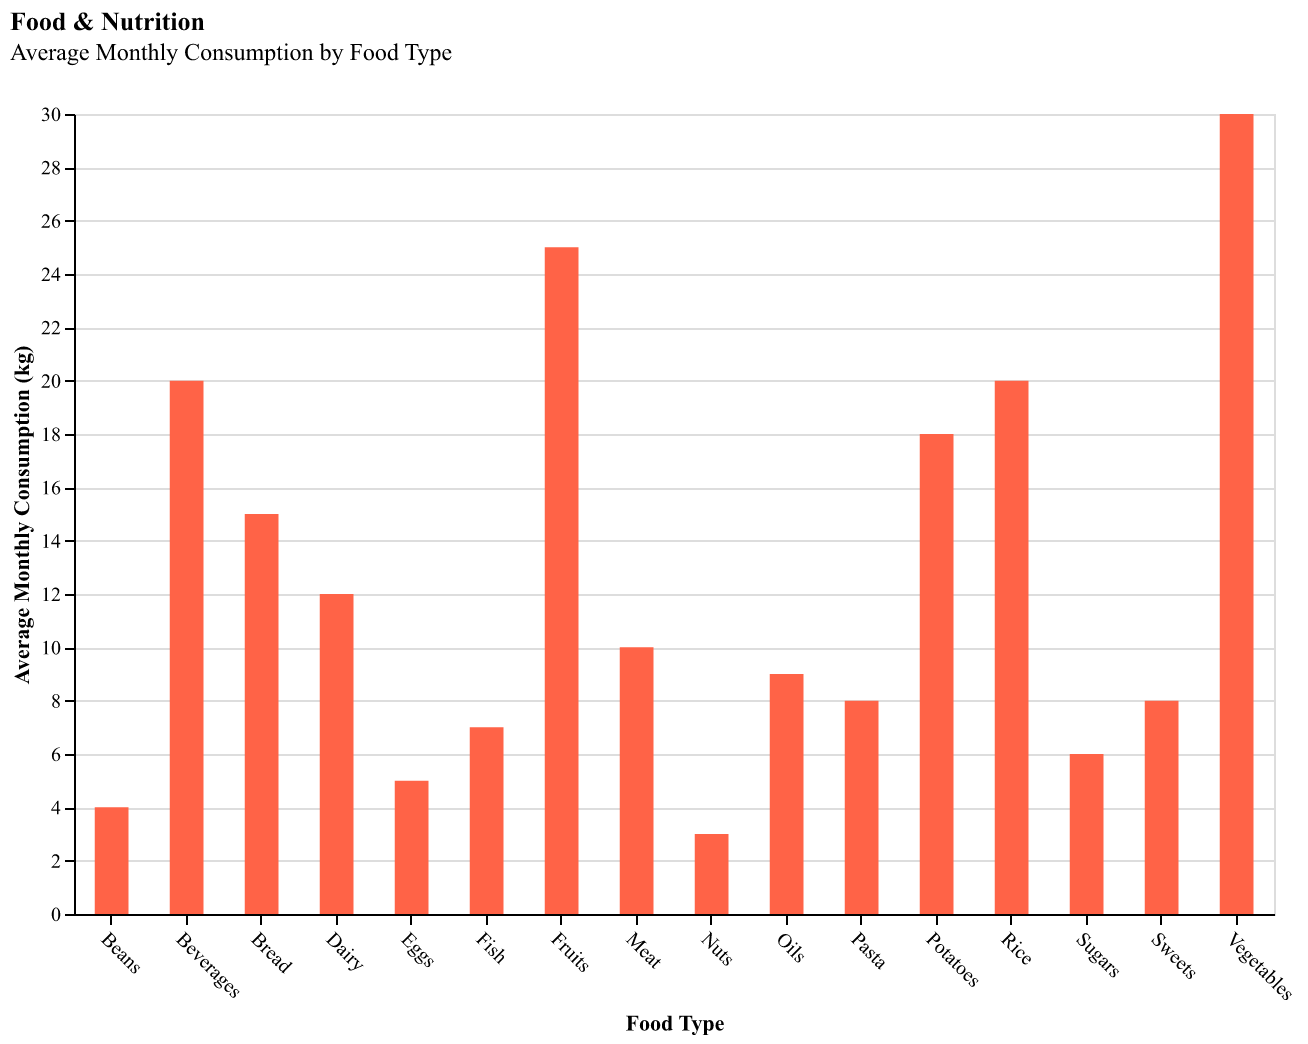

The file beside this chart, header and first rows:
Food Type, Average Monthly Consumption (kg)
Bread, 15
Rice, 20
Pasta, 8
Vegetables, 30
Fruits, 25
Meat, 10
Fish, 7
Dairy, 12
Eggs, 5
Nuts, 3
Beans, 4
Potatoes, 18
Sugars, 6
Oils, 9
Beverages, 20
Sweets, 8
